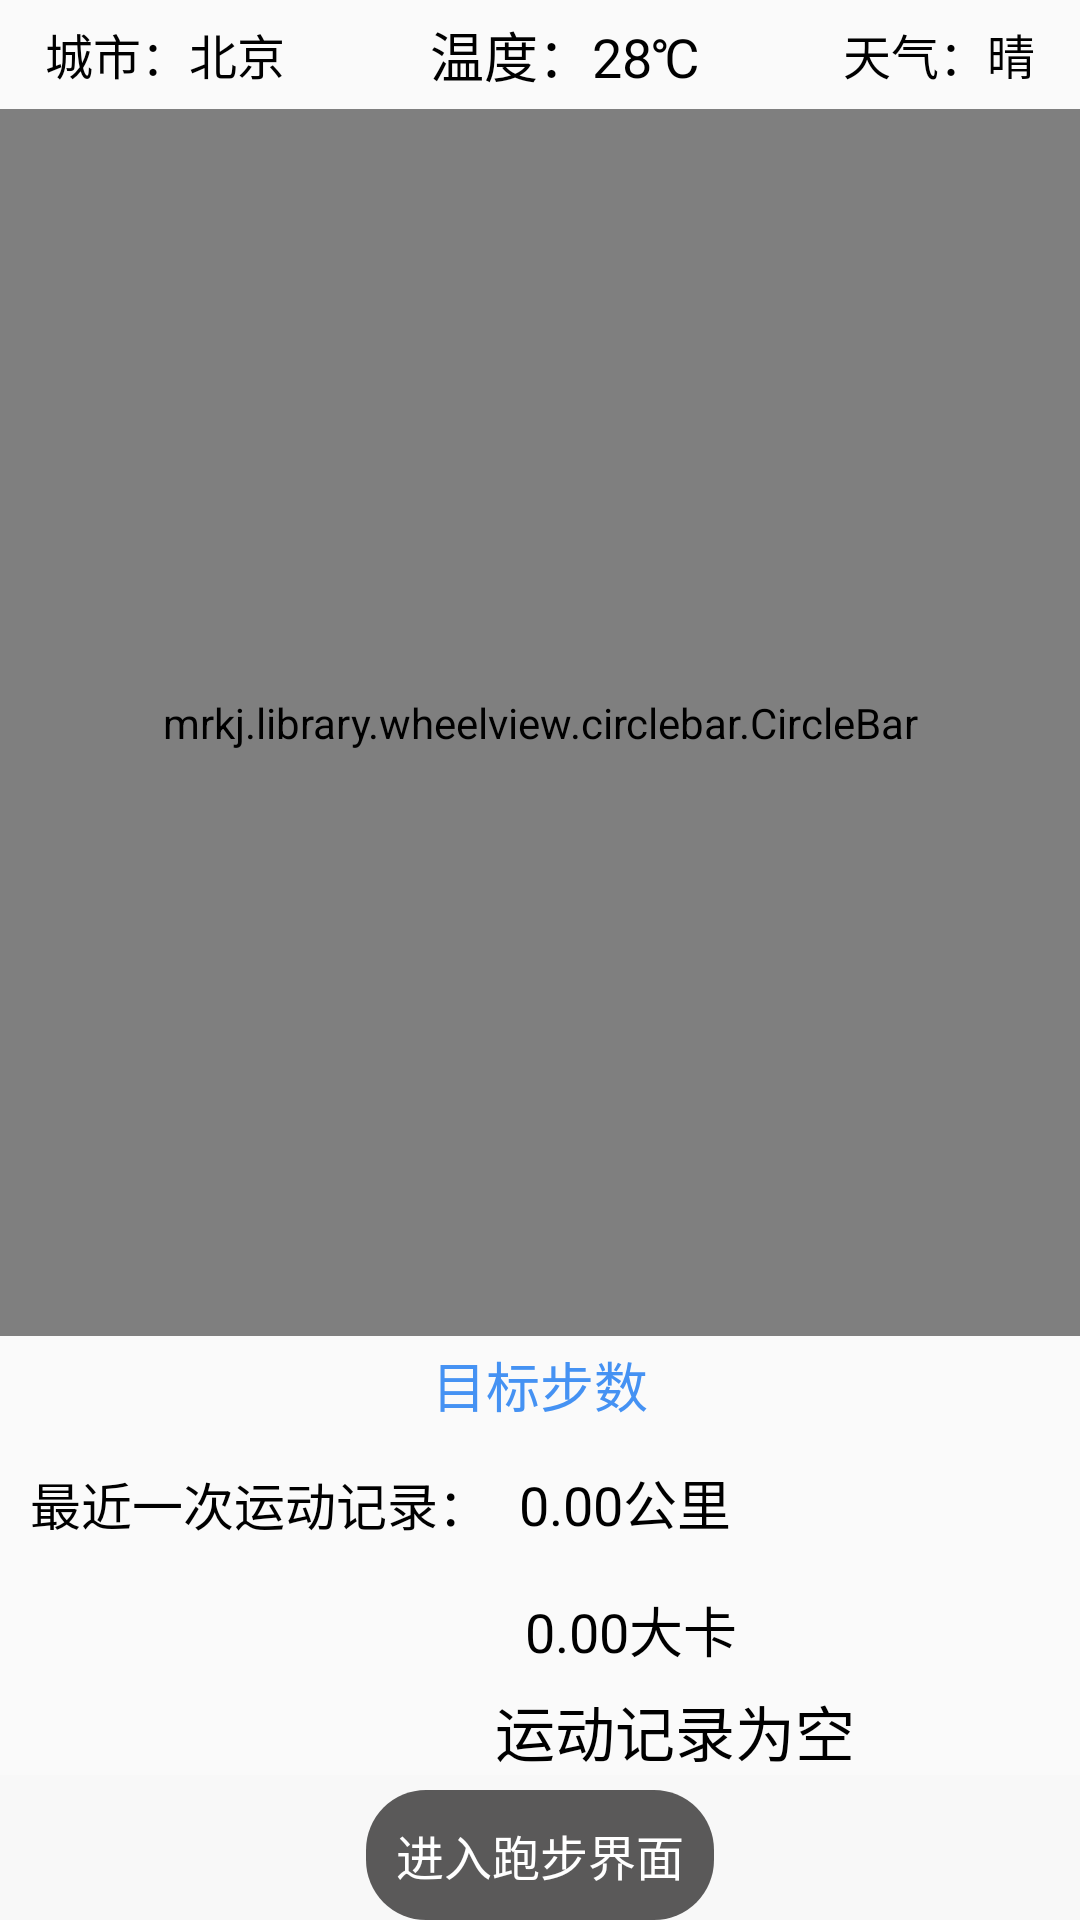

Produce the Android XML layout that renders to this screen, including the resource entries it uses.
<!-- AndroidManifest.xml: application theme AppTheme -->
<!-- res/layout/fragment_sport.xml -->
<?xml version="1.0" encoding="utf-8"?>
<LinearLayout
    xmlns:android="http://schemas.android.com/apk/res/android"
    xmlns:tools="http://schemas.android.com/tools"
    android:layout_width="match_parent"
    android:layout_height="match_parent"
    android:orientation="vertical"
    tools:context=".fragment.SportFragment">

    <LinearLayout
        android:layout_width="match_parent"
        android:layout_height="wrap_content"
        android:orientation="horizontal"
        android:gravity="center_vertical"
        android:padding="@dimen/width_size_5">
        <TextView
            android:id="@+id/city_name"
            android:layout_width="wrap_content"
            android:layout_height="wrap_content"
            android:layout_marginLeft="@dimen/width_size_10"
            android:text="@string/city_name"
            android:gravity="left"
            android:textColor="@color/black"
            android:textSize="@dimen/font_size_16"/>
        <TextView
            android:id="@+id/temperature"
            android:layout_width="@dimen/width_size_0"
            android:layout_weight="1"
            android:gravity="center"
            android:layout_height="wrap_content"
            android:text="@string/temperature"
            android:textColor="@color/black"
            android:textSize="@dimen/font_size_18"/>
        <TextView
            android:id="@+id/air_quality"
            android:layout_width="wrap_content"
            android:layout_height="wrap_content"
            android:layout_marginRight="@dimen/width_size_10"
            android:text="天气：晴"
            android:gravity="right"
            android:textColor="@color/black"
            android:textSize="@dimen/font_size_16"
            android:background="@drawable/text_gray_background"/>
    </LinearLayout>

    
    <mrkj.library.wheelview.circlebar.CircleBar
        android:id="@+id/show_progress"
        android:layout_width="match_parent"
        android:layout_height="@dimen/width_size_0"
        android:layout_weight="1"/>

    <TextView
        android:id="@+id/want_steps"
        android:layout_width="match_parent"
        android:layout_margin="@dimen/width_size_3"
        android:layout_height="wrap_content"
        android:gravity="center"
        android:textColor="@color/theme_blue_two"
        android:textSize="@dimen/font_size_18"
        android:text="目标步数"/>

    
    <LinearLayout
        android:id="@+id/sp"
        android:layout_width="match_parent"
        android:layout_height="wrap_content"
        android:orientation="horizontal"
        android:layout_marginTop="@dimen/width_size_10"
        android:layout_marginBottom="@dimen/width_size_10"
        android:paddingRight="@dimen/width_size_30"
        >

        <TextView
            android:layout_width="wrap_content"
            android:layout_height="wrap_content"
            android:text="最近一次运动记录："
            android:textSize="17sp"
            android:layout_marginLeft="10dp"
            android:textColor="@color/black"
            />

        <TextView
            android:id="@+id/mileage_txt"
            android:layout_width="wrap_content"
            android:layout_height="wrap_content"
            android:textSize="@dimen/font_size_18"
            android:drawableLeft="@mipmap/mrkj_mileage"
            android:text="@string/mileage"
            android:layout_marginLeft="10dp"
            android:gravity="center"
            android:textColor="@color/black"/>
        </LinearLayout>

    <TextView
        android:id="@+id/heat_txt"
        android:layout_width="wrap_content"
        android:layout_height="wrap_content"
        android:layout_marginRight="18sp"
        android:textSize="@dimen/font_size_18"
        android:drawableLeft="@mipmap/mrkj_heat"
        android:text="@string/heat"
        android:layout_marginLeft="175dp"
        android:layout_marginTop="6dp"
        android:gravity="center"
        android:textColor="@color/black"/>

    <TextView
        android:id="@+id/no_data"
        android:layout_width="wrap_content"
        android:layout_height="wrap_content"
        android:layout_marginLeft="165dp"
        android:layout_marginTop="6dp"
        android:gravity="center"
        android:text="运动记录为空"
        android:textColor="@color/black"
        android:textSize="20sp"
        />

    <RelativeLayout
        android:layout_width="match_parent"
        android:layout_height="wrap_content"
        android:background="@color/watm_background_gray">

        
        
        <TextView
            android:id="@+id/warm_up"
            android:layout_width="wrap_content"
            android:layout_height="wrap_content"
            android:layout_centerHorizontal="true"
            android:text="进入跑步界面"
            android:textSize="16sp"
            android:background="@drawable/bt_unlock_selector"
            android:textColor="@color/white"
            android:padding="10dp"
            android:layout_marginTop="5dp"

            />

    </RelativeLayout>

</LinearLayout>
<!-- resources referenced by this layout -->
<resources>
  <color name="black">#000000</color>
  <color name="theme_blue_two">#4592F3</color>
  <color name="watm_background_gray">#F8F8F8</color>
  <color name="white">#ffffff</color>
  <dimen name="font_size_16">16sp</dimen>
  <dimen name="font_size_18">18sp</dimen>
  <dimen name="width_size_0">0dp</dimen>
  <dimen name="width_size_10">10dp</dimen>
  <dimen name="width_size_100">100dp</dimen>
  <dimen name="width_size_20">20dp</dimen>
  <dimen name="width_size_3">3dp</dimen>
  <dimen name="width_size_30">30dp</dimen>
  <dimen name="width_size_5">5dp</dimen>
  <!-- drawable bt_unlock_selector (drawable) -->
  <selector
  
      xmlns:android="http://schemas.android.com/apk/res/android">
  
      <item android:state_pressed="true">
          <shape>
              <corners android:radius="20dp" />
              <solid android:color="@color/color_bb343333" />
      </shape>
      </item>
  
      <item>
          <shape>
              <corners android:radius="20dp" />
              <solid android:color="@color/color_cc343333" />
          </shape>
      </item>
  </selector>
  <string name="city_name">城市：北京</string>
  <string name="heat">0.00大卡</string>
  <string name="mileage">0.00公里</string>
  <string name="temperature">温度：28℃</string>
  <style name="AppTheme" parent="Theme.AppCompat.Light.NoActionBar">
          
          <item name="colorPrimary">@color/colorPrimary</item>
          <item name="colorPrimaryDark">@color/colorPrimaryDark</item>
          <item name="colorAccent">@color/colorAccent</item>
      </style>
  <color name="color_bb343333">#bb343333</color>
  <color name="color_cc343333">#cc343333</color>
  <color name="colorPrimary">#3F51B5</color>
  <color name="colorPrimaryDark">#303F9F</color>
  <color name="colorAccent">#FF4081</color>
</resources>
